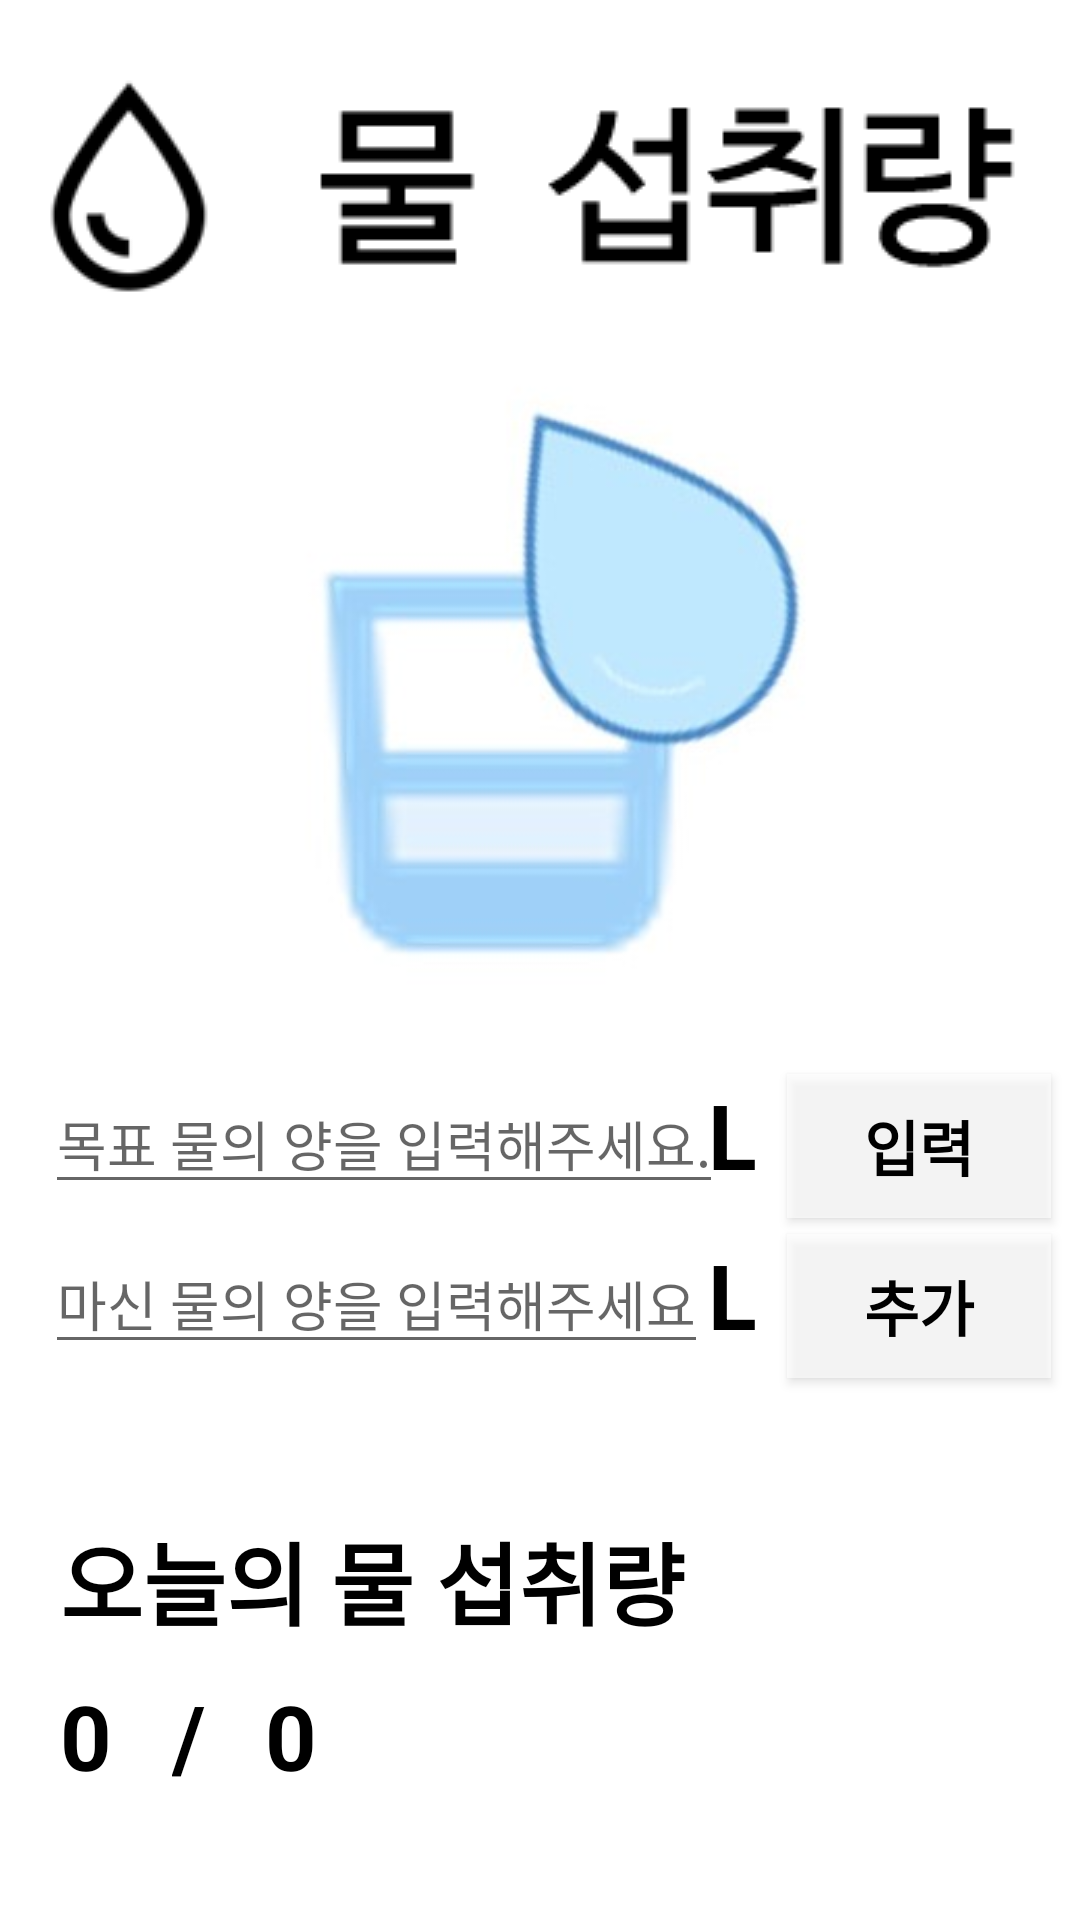

Android layout source for this screen:
<!-- AndroidManifest.xml: application theme Theme.ItsWaterTime -->
<!-- res/layout/activity_water.xml -->
<?xml version="1.0" encoding="utf-8"?>
<RelativeLayout
    xmlns:android="http://schemas.android.com/apk/res/android"
    xmlns:app="http://schemas.android.com/apk/res-auto"
    android:layout_width="match_parent"
    android:layout_height="match_parent">

    
    <ImageView
        android:id="@+id/imgeffect"
        android:layout_width="wrap_content"
        android:layout_height="wrap_content"
        android:layout_alignParentTop="true"
        android:layout_centerHorizontal="true"
        android:layout_marginTop="20dp"
        android:src="@drawable/drinkwater" />
    

    <ImageView
        android:id="@+id/imageView"
        android:layout_width="327dp"
        android:layout_height="220dp"
        android:layout_centerHorizontal="true"
        android:layout_below="@id/imgeffect"
        android:layout_marginTop="20dp"
        android:layout_marginBottom="20dp"
        android:src="@drawable/waterimg" />
    

    
    <EditText
        android:id="@+id/drinkamount"
        android:layout_width="wrap_content"
        android:layout_height="wrap_content"
        android:layout_below="@+id/imageView"
        android:layout_marginLeft="15dp"
        android:hint="목표 물의 양을 입력해주세요."/>

    <TextView
        android:id="@+id/txtml"
        android:layout_width="wrap_content"
        android:layout_height="wrap_content"
        android:layout_below="@+id/imageView"
        android:layout_toRightOf="@id/drinkwater"
        android:text="L"
        android:textColor="@color/black"
        android:textSize="30sp"
        android:textStyle="bold"/>

    <Button
        android:id="@+id/btnstore"
        android:layout_width="wrap_content"
        android:layout_height="wrap_content"
        android:layout_below="@+id/imageView"
        android:layout_centerHorizontal="true"
        android:layout_marginLeft="10dp"
        android:layout_toRightOf="@id/ml"
        android:background="#A817181B"
        android:onClick="onbtnAddClick"
        android:text="입력"
        android:textColor="@color/black"
        android:textSize="20sp"
        android:textStyle="bold"
        app:backgroundTint="#FFFFFF" />
    

    
    <EditText
        android:id="@+id/drinkwater"
        android:layout_width="wrap_content"
        android:layout_height="wrap_content"
        android:layout_below="@+id/drinkamount"
        android:layout_marginTop="10dp"
        android:layout_marginLeft="15dp"
        android:hint="마신 물의 양을 입력해주세요"/>

    <TextView
        android:id="@+id/ml"
        android:layout_width="wrap_content"
        android:layout_height="wrap_content"
        android:layout_below="@+id/drinkamount"
        android:layout_marginTop="10dp"
        android:layout_toRightOf="@id/drinkwater"
        android:text="L"
        android:textColor="@color/black"
        android:textSize="30sp"
        android:textStyle="bold"/>

    <Button
        android:id="@+id/btnadd"
        android:layout_width="wrap_content"
        android:layout_height="wrap_content"
        android:layout_below="@+id/drinkamount"
        android:layout_centerHorizontal="true"
        android:layout_marginTop="10dp"
        android:layout_marginLeft="10dp"
        android:layout_toRightOf="@id/ml"
        android:background="#A817181B"
        android:onClick="onbtnAddClick"
        android:text="추가"
        android:textColor="@color/black"
        android:textSize="20sp"
        android:textStyle="bold"
        app:backgroundTint="#FFFFFF" />
    

    <TextView
        android:id="@+id/drink"
        android:layout_width="wrap_content"
        android:layout_height="wrap_content"
        android:layout_below="@+id/drinkwater"
        android:layout_marginLeft="20dp"
        android:layout_marginTop="50dp"
        android:text="오늘의 물 섭취량 "
        android:textColor="@color/black"
        android:textSize="30sp"
        android:textStyle="bold"/>

    <TextView
        android:id="@+id/onedrink"
        android:layout_width="wrap_content"
        android:layout_height="wrap_content"
        android:layout_below="@+id/drink"
        android:layout_marginLeft="20dp"
        android:layout_marginTop="10dp"
        android:text="0"
        android:textColor="@color/black"
        android:textSize="30sp"
        android:textStyle="bold"/>

    <TextView
        android:id="@+id/comma"
        android:layout_width="wrap_content"
        android:layout_height="wrap_content"
        android:layout_below="@+id/drink"
        android:layout_toRightOf="@id/onedrink"
        android:layout_marginLeft="20dp"
        android:layout_marginTop="10dp"
        android:text="/"
        android:textColor="@color/black"
        android:textSize="30sp"
        android:textStyle="bold"/>

    <TextView
        android:id="@+id/daydrink"
        android:layout_width="wrap_content"
        android:layout_height="wrap_content"
        android:layout_below="@+id/drink"
        android:layout_toRightOf="@id/comma"
        android:layout_marginLeft="20dp"
        android:layout_marginTop="10dp"
        android:text="0"
        android:textColor="@color/black"
        android:textSize="30sp"
        android:textStyle="bold"/>
</RelativeLayout>
<!-- resources referenced by this layout -->
<resources>
  <!-- drawable drinkwater: png bitmap (drawable, 5559 bytes) -->
  <!-- drawable waterimg: jpg bitmap (drawable, 29703 bytes) -->
  <style name="Theme.ItsWaterTime" parent="Theme.MaterialComponents.DayNight.DarkActionBar">
          
          <item name="colorPrimary">@color/purple_500</item>
          <item name="colorPrimaryVariant">@color/purple_700</item>
          <item name="colorOnPrimary">@color/white</item>
          
          <item name="colorSecondary">@color/teal_200</item>
          <item name="colorSecondaryVariant">@color/teal_700</item>
          <item name="colorOnSecondary">@color/black</item>
          
          <item name="android:statusBarColor" tools:targetApi="l">?attr/colorPrimaryVariant</item>
          
      </style>
  <!-- not gathered from this repository: default colours our renderer supplied (Android Studio template values) -->
  <color name="purple_500">#FF6200EE</color>
  <color name="purple_700">#FF3700B3</color>
  <color name="teal_200">#FF03DAC5</color>
  <color name="teal_700">#FF018786</color>
  <color name="black">#FF000000</color>
  <color name="white">#FFFFFFFF</color>
</resources>
